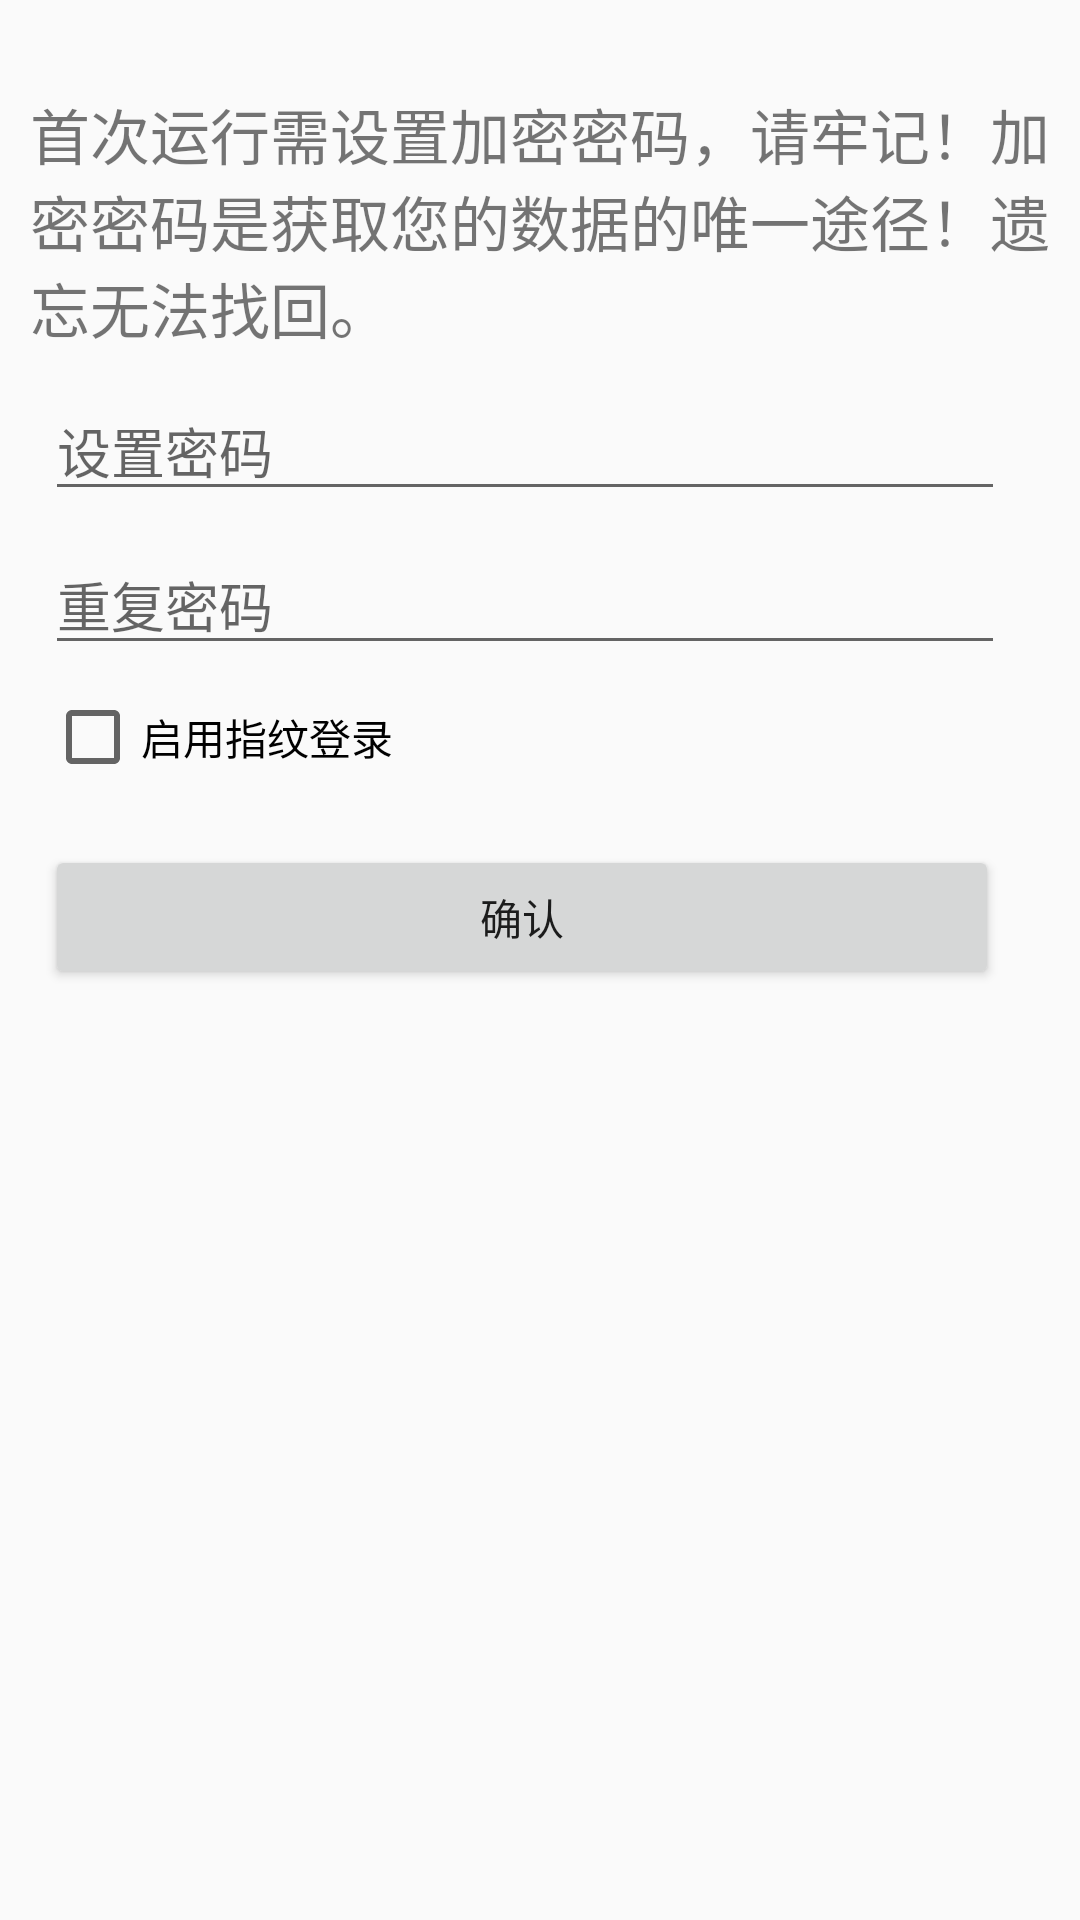

The Android layout XML behind this screen, and the referenced resources:
<!-- AndroidManifest.xml: application theme AppTheme -->
<!-- res/layout/activity_init.xml -->
<?xml version="1.0" encoding="utf-8"?>
<androidx.constraintlayout.widget.ConstraintLayout xmlns:android="http://schemas.android.com/apk/res/android"
    xmlns:app="http://schemas.android.com/apk/res-auto"
    xmlns:tools="http://schemas.android.com/tools"
    android:layout_width="match_parent"
    android:layout_height="match_parent">

    <Button
        android:id="@+id/button_apply"
        android:layout_width="318dp"
        android:layout_height="wrap_content"
        android:layout_marginTop="20dp"
        android:layout_marginStart="15dp"
        android:text="@string/apply"
        app:layout_constraintStart_toStartOf="parent"
        app:layout_constraintTop_toBottomOf="@+id/checkBox_enable_fingerprint" />

    <CheckBox
        android:id="@+id/checkBox_enable_fingerprint"
        android:layout_width="wrap_content"
        android:layout_height="wrap_content"
        android:layout_marginTop="8dp"
        android:layout_marginStart="15dp"
        android:text="@string/init_enable_fingerprint"
        app:layout_constraintStart_toStartOf="parent"
        app:layout_constraintTop_toBottomOf="@+id/editText_password_again" />

    <EditText
        android:id="@+id/editText_password"
        android:layout_width="320dp"
        android:layout_height="wrap_content"
        android:layout_marginTop="10dp"
        android:layout_marginStart="15dp"
        android:ems="10"
        android:hint="@string/init_password"
        android:inputType="textPassword"
        app:layout_constraintStart_toStartOf="parent"
        app:layout_constraintTop_toBottomOf="@id/textView_introduce" />

    <EditText
        android:id="@+id/editText_password_again"
        android:layout_width="320dp"
        android:layout_height="wrap_content"
        android:layout_marginTop="8dp"
        android:layout_marginStart="15dp"
        android:ems="10"
        android:hint="@string/init_password_again"
        android:inputType="textPassword"
        app:layout_constraintStart_toStartOf="parent"
        app:layout_constraintTop_toBottomOf="@+id/editText_password" />

    <TextView
        android:id="@+id/textView_introduce"
        android:layout_width="342dp"
        android:layout_height="wrap_content"
        android:layout_marginStart="10dp"
        android:layout_marginTop="30dp"
        android:text="@string/init_introduce"
        android:textSize="20sp"
        app:layout_constraintStart_toStartOf="parent"
        app:layout_constraintTop_toTopOf="parent" />
</androidx.constraintlayout.widget.ConstraintLayout>
<!-- resources referenced by this layout -->
<resources>
  <string name="apply">确认</string>
  <string name="init_enable_fingerprint">启用指纹登录</string>
  <string name="init_introduce">首次运行需设置加密密码，请牢记！加密密码是获取您的数据的唯一途径！遗忘无法找回。</string>
  <string name="init_password">设置密码</string>
  <string name="init_password_again">重复密码</string>
  <style name="AppTheme" parent="Theme.AppCompat.Light.DarkActionBar">
          
          <item name="colorPrimary">@color/colorPrimary</item>
          <item name="colorPrimaryDark">@color/colorPrimaryDark</item>
          <item name="colorAccent">@color/colorAccent</item>
      </style>
  <color name="colorPrimary">#008577</color>
  <color name="colorPrimaryDark">#00574B</color>
  <color name="colorAccent">#D81B60</color>
</resources>
